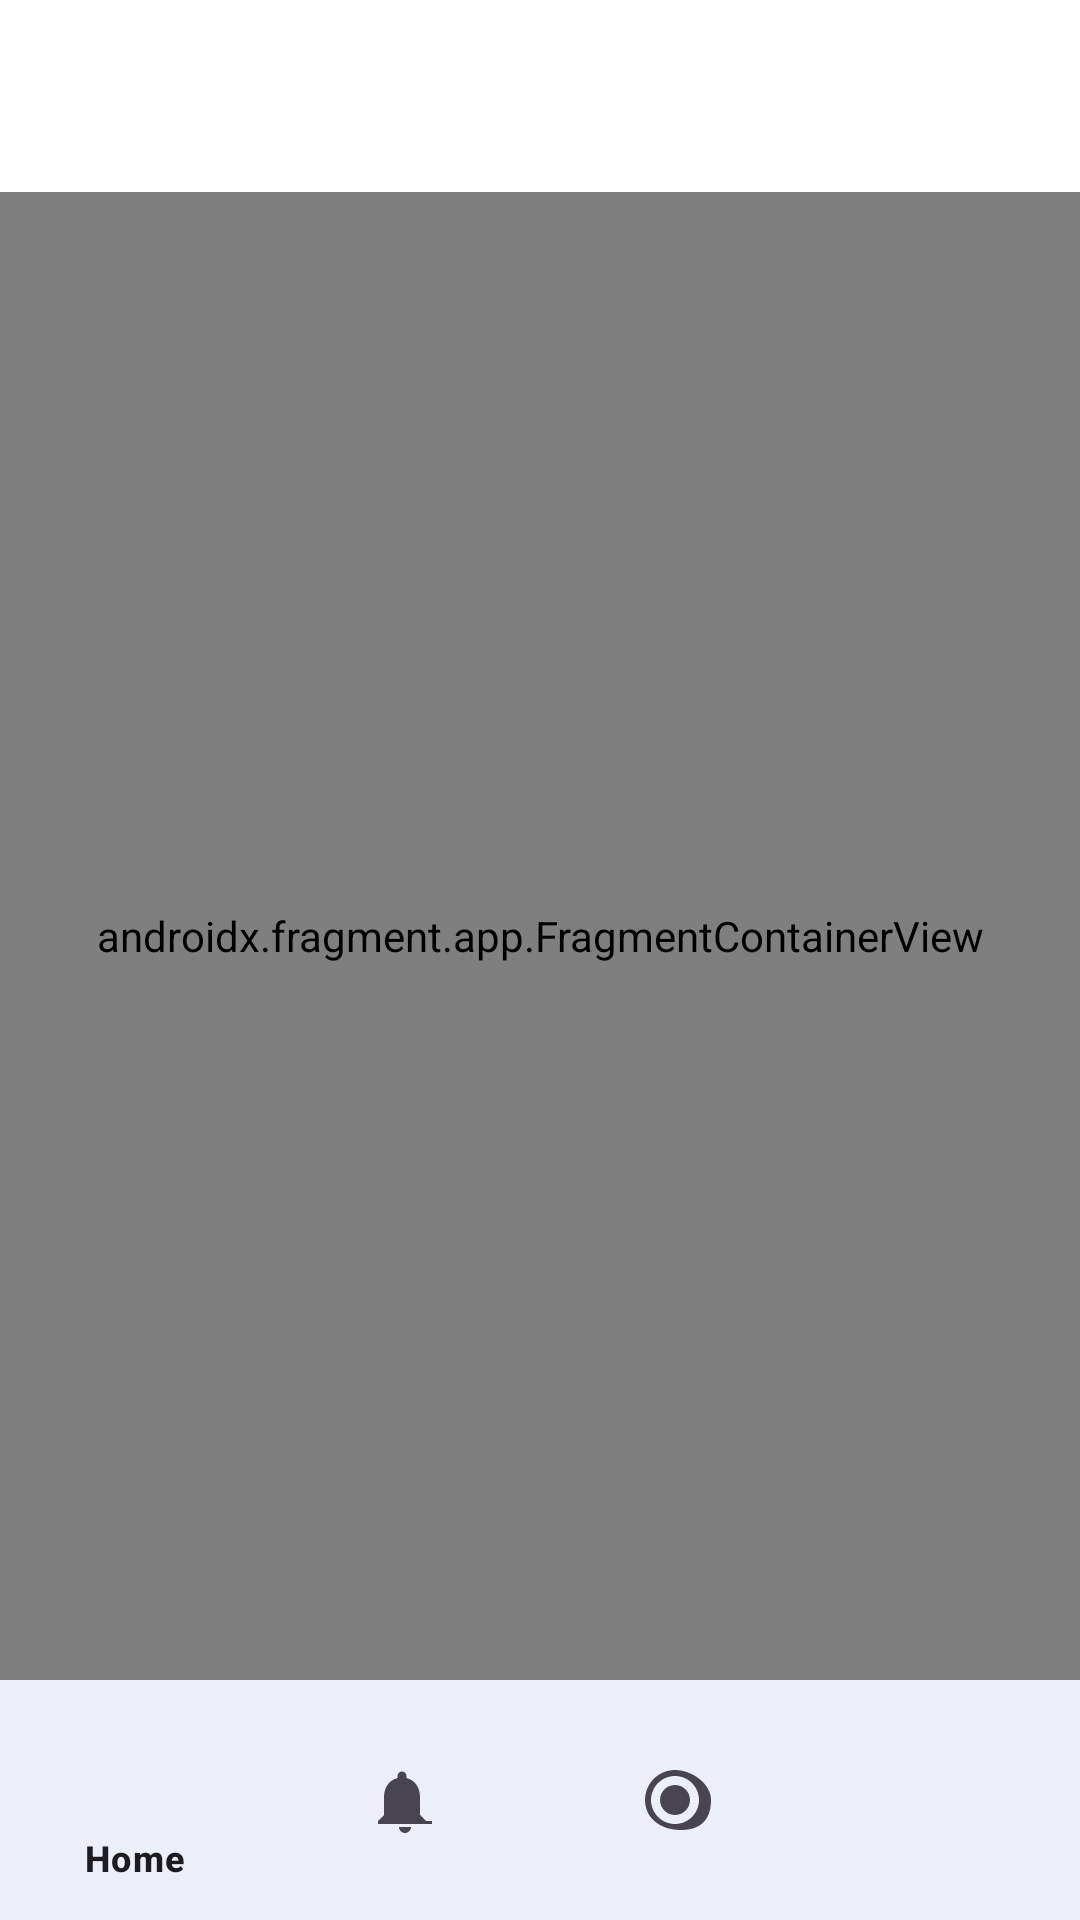

Reconstruct the res/layout file that produces this screen, plus the resources it refers to.
<!-- AndroidManifest.xml: application theme Theme.CU_Orbit -->
<!-- res/layout/activity_main.xml -->
<?xml version="1.0" encoding="utf-8"?>
<androidx.drawerlayout.widget.DrawerLayout xmlns:android="http://schemas.android.com/apk/res/android"
    xmlns:app="http://schemas.android.com/apk/res-auto"
    xmlns:tools="http://schemas.android.com/tools"
    android:id="@+id/drawer_layout"
    android:layout_width="match_parent"
    android:layout_height="match_parent"
    tools:context=".MainActivity">

    <androidx.constraintlayout.widget.ConstraintLayout
        android:id="@+id/container"
        android:layout_width="match_parent"
        android:layout_height="match_parent">

        <com.google.android.material.appbar.AppBarLayout
            android:id="@+id/app_bar"
            android:layout_width="match_parent"
            android:layout_height="wrap_content"
            android:background="@color/orbit_surface"
            android:fitsSystemWindows="true"
            app:elevation="0dp"
            app:layout_constraintTop_toTopOf="parent">

            <com.google.android.material.appbar.MaterialToolbar
                android:id="@+id/toolbar"
                android:layout_width="match_parent"
                android:layout_height="?attr/actionBarSize"
                app:titleTextColor="@color/orbit_text_primary"
                app:navigationIconTint="@color/orbit_text_primary" />

        </com.google.android.material.appbar.AppBarLayout>

        <androidx.fragment.app.FragmentContainerView
            android:id="@+id/nav_host_fragment_activity_main"
            android:name="androidx.navigation.fragment.NavHostFragment"
            android:layout_width="0dp"
            android:layout_height="0dp"
            app:defaultNavHost="true"
            app:layout_constraintBottom_toTopOf="@id/nav_view"
            app:layout_constraintLeft_toLeftOf="parent"
            app:layout_constraintRight_toRightOf="parent"
            app:layout_constraintTop_toBottomOf="@id/app_bar"
            app:navGraph="@navigation/mobile_navigation" />

        <com.google.android.material.bottomnavigation.BottomNavigationView
            android:id="@+id/nav_view"
            android:layout_width="0dp"
            android:layout_height="wrap_content"
            android:background="@color/orbit_surface"
            app:layout_constraintBottom_toBottomOf="parent"
            app:layout_constraintLeft_toLeftOf="parent"
            app:layout_constraintRight_toRightOf="parent"
            app:menu="@menu/bottom_nav_menu" />

    </androidx.constraintlayout.widget.ConstraintLayout>

    <com.google.android.material.navigation.NavigationView
        android:id="@+id/nav_drawer_view"
        android:layout_width="wrap_content"
        android:layout_height="match_parent"
        android:layout_gravity="start"
        app:headerLayout="@layout/nav_header_main"
        app:menu="@menu/activity_main_drawer" />

</androidx.drawerlayout.widget.DrawerLayout>
<!-- res/layout/nav_header_main.xml (included above) -->
<?xml version="1.0" encoding="utf-8"?>
<LinearLayout xmlns:android="http://schemas.android.com/apk/res/android"
    xmlns:app="http://schemas.android.com/apk/res-auto"
    android:layout_width="match_parent"
    android:layout_height="wrap_content"
    android:background="@color/orbit_surface"
    android:orientation="vertical"
    android:padding="20dp">

    <View
        android:layout_width="match_parent"
        android:layout_height="24dp" /> 

    <LinearLayout
        android:layout_width="match_parent"
        android:layout_height="wrap_content"
        android:gravity="center_vertical"
        android:orientation="horizontal">

        <com.google.android.material.imageview.ShapeableImageView
            android:id="@+id/nav_header_avatar"
            android:layout_width="48dp"
            android:layout_height="48dp"
            android:src="@drawable/ic_person"
            app:shapeAppearanceOverlay="@style/CircleImage"
            app:strokeColor="@color/orbit_border"
            app:strokeWidth="1dp" />

        <LinearLayout
            android:layout_width="0dp"
            android:layout_height="wrap_content"
            android:layout_marginStart="12dp"
            android:layout_weight="1"
            android:orientation="vertical">

            <TextView
                android:id="@+id/nav_header_name"
                android:layout_width="wrap_content"
                android:layout_height="wrap_content"
                android:text="Srivalli Sana"
                android:textColor="@color/orbit_text_primary"
                android:textSize="18sp"
                android:textStyle="bold" />

            <TextView
                android:id="@+id/nav_header_status"
                android:layout_width="wrap_content"
                android:layout_height="wrap_content"
                android:text="Active"
                android:textColor="@color/orbit_success"
                android:textSize="13sp" />
        </LinearLayout>
    </LinearLayout>

    <View
        android:layout_width="match_parent"
        android:layout_height="1dp"
        android:layout_marginTop="20dp"
        android:background="@color/orbit_border" />

</LinearLayout>
<!-- resources referenced by this layout -->
<resources>
  <color name="orbit_border">@color/border</color>
  <color name="orbit_success">#10B981</color>
  <color name="orbit_surface">@color/surface_1</color>
  <color name="orbit_text_primary">@color/text_primary</color>
  <style name="CircleImage" parent="">
          <item name="cornerSize">50%</item>
      </style>
  <style name="Theme.CU_Orbit" parent="Base.Theme.CU_Orbit" />
  <color name="border">#E2E8F0</color>
  <color name="surface_1">#FFFFFF</color>
  <color name="text_primary">#0F172A</color>
  <style name="Base.Theme.CU_Orbit" parent="Theme.Material3.DayNight.NoActionBar">
          
          <item name="colorPrimary">@color/orbit_primary</item>
          <item name="colorSecondary">@color/orbit_accent</item>
          <item name="android:windowBackground">@color/orbit_background</item>
          <item name="android:statusBarColor">@color/orbit_surface</item>
          <item name="android:windowLightStatusBar">true</item>
          <item name="colorSurface">@color/orbit_surface</item>
          <item name="android:navigationBarColor">@color/orbit_surface</item>
          <item name="android:windowLightNavigationBar" tools:targetApi="27">true</item>
      </style>
  <color name="orbit_primary">#1E40AF</color>
  <color name="orbit_accent">#38BDF8</color>
  <color name="orbit_background">@color/surface_0</color>
  <color name="surface_0">#F8FAFC</color>
</resources>
